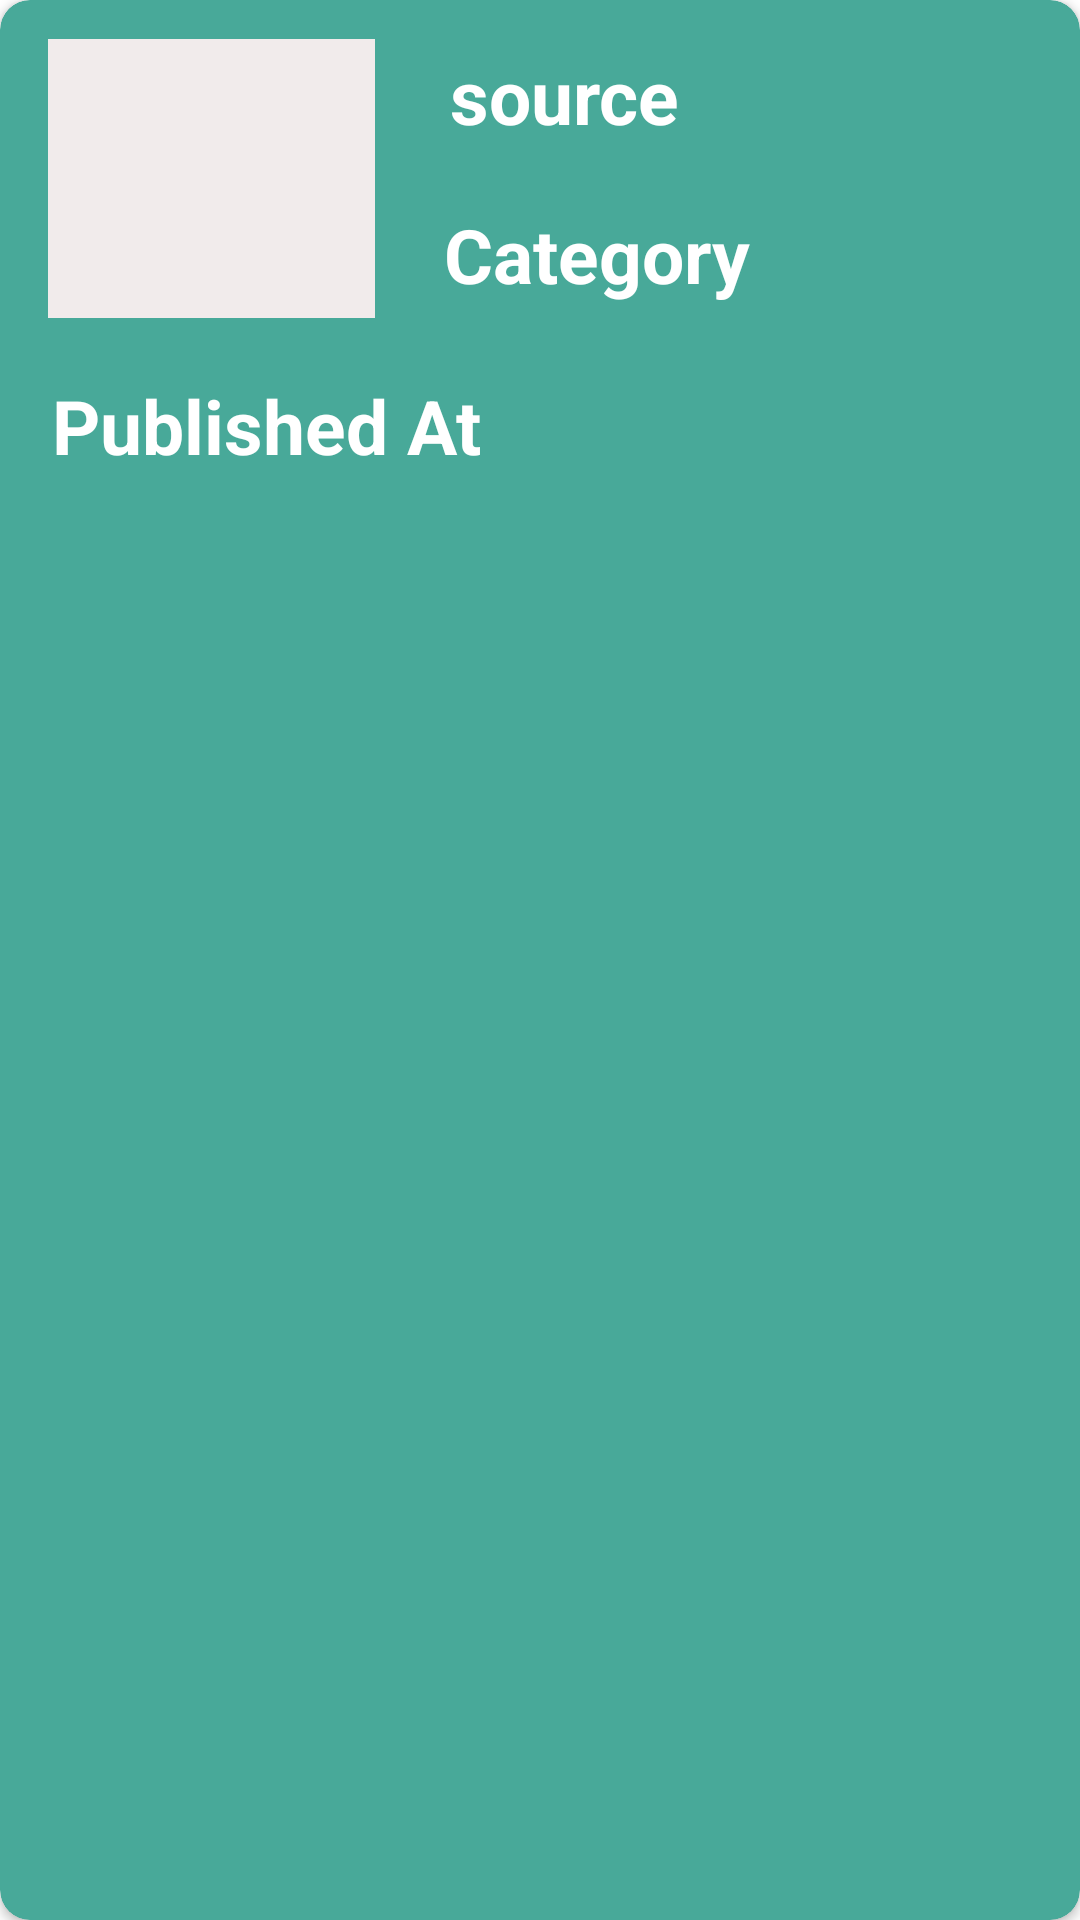

Here is an Android app screen rendered from its layout file. Give the layout XML and the strings, colors and styles it references.
<!-- AndroidManifest.xml: application theme Theme.MainActivity -->
<!-- res/layout/recyle.xml -->
<?xml version="1.0" encoding="utf-8"?>
<androidx.cardview.widget.CardView xmlns:android="http://schemas.android.com/apk/res/android"
    android:layout_width="match_parent"
    android:layout_height="200dp"
    xmlns:app="http://schemas.android.com/apk/res-auto"
    android:id="@+id/recyleCardView"
    android:layout_margin="5dp"
    app:cardBackgroundColor="@color/primaryLightColor"
    app:cardCornerRadius="10dp"
    android:padding="10dp">

    <RelativeLayout
        android:layout_width="match_parent"
        android:layout_height="match_parent"
        >

        <ImageView
            android:id="@+id/NewsImage"
            android:layout_width="109dp"
            android:layout_height="93dp"
            android:layout_alignParentStart="true"
            android:layout_alignParentTop="true"
            android:layout_marginStart="16dp"
            android:layout_marginTop="13dp"
            android:background="@color/grey"
            android:contentDescription="No preview"
            android:scaleType="fitXY" />

        <TextView
            android:id="@+id/source"
            android:layout_width="223dp"
            android:layout_height="37dp"
            android:layout_alignParentTop="true"
            android:layout_alignParentEnd="true"
            android:layout_marginStart="25dp"
            android:layout_marginTop="15dp"
            android:layout_marginEnd="29dp"
            android:layout_toEndOf="@+id/NewsImage"
            android:text="source"
            android:textColor="@color/primaryTextColor"
            android:textSize="25sp"
            android:textStyle="bold" />

        <TextView
            android:id="@+id/category"
            android:layout_width="223dp"
            android:layout_height="37dp"
            android:layout_below="@+id/source"
            android:layout_alignParentEnd="true"
            android:layout_marginStart="23dp"
            android:layout_marginTop="16dp"
            android:layout_marginEnd="32dp"
            android:layout_toEndOf="@+id/NewsImage"
            android:text="Category"
            android:textColor="@color/primaryTextColor"
            android:textSize="25sp"
            android:textStyle="bold" />

        <TextView
            android:id="@+id/publishedAT"
            android:layout_width="361dp"
            android:layout_height="wrap_content"
            android:layout_below="@+id/category"
            android:layout_alignParentEnd="true"
            android:layout_alignParentBottom="true"
            android:layout_marginStart="-108dp"
            android:layout_marginTop="20dp"
            android:layout_marginEnd="26dp"
            android:layout_marginBottom="41dp"
            android:layout_toEndOf="@+id/NewsImage"
            android:text="Published At"
            android:textColor="@color/primaryTextColor"
            android:textSize="25sp"
            android:textStyle="bold" />
    </RelativeLayout>
</androidx.cardview.widget.CardView>
<!-- resources referenced by this layout -->
<resources>
  <color name="grey">#F1EBEB</color>
  <color name="primaryLightColor">#48a999</color>
  <color name="primaryTextColor">#ffffff</color>
  <style name="Theme.MainActivity" parent="Theme.MaterialComponents.DayNight.DarkActionBar">
          
          <item name="colorPrimary">@color/secondaryColor</item>
          <item name="colorPrimaryVariant">@color/primaryDarkColor</item>
          <item name="colorOnPrimary">@color/white</item>
          
          <item name="colorSecondary">@color/teal_200</item>
          <item name="colorSecondaryVariant">@color/teal_700</item>
          <item name="colorOnSecondary">@color/black</item>
          
          <item name="android:statusBarColor" tools:targetApi="l">?attr/colorPrimaryVariant</item>
          
  
          <item name="windowNoTitle">true</item>
          <item name="windowActionBar">true</item>
  
      </style>
  <color name="secondaryColor">#00838f</color>
  <color name="primaryDarkColor">#004c40</color>
  <color name="white">#FFFFFFFF</color>
  <color name="teal_200">#FF03DAC5</color>
  <color name="teal_700">#FF018786</color>
  <color name="black">#FF000000</color>
</resources>
